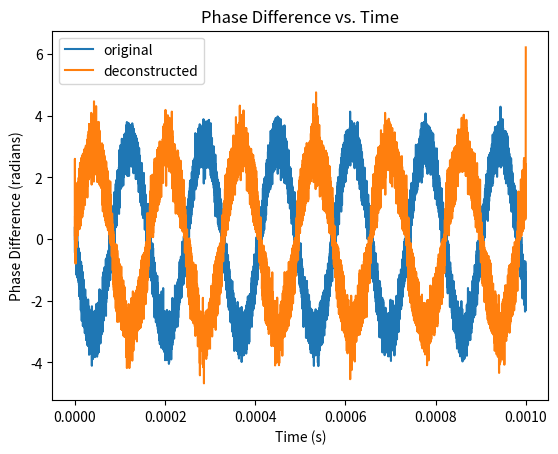

Here is the Python script that generated this plot:
from scipy.signal import butter, filtfilt
import numpy as np
import matplotlib.pyplot as plt
from scipy.fft import fft, fftfreq


# Function to create a bandpass Butterworth filter
def butter_bandpass(lowcut, highcut, fs, order=5):
    nyquist = 0.5 * fs
    low = lowcut / nyquist
    high = highcut / nyquist
    b, a = butter(order, [low, high], btype='band')
    return b, a


# Function to apply the bandpass filter to a signal
def bandpass_filter(data, lowcut, highcut, fs, order=5):
    b, a = butter_bandpass(lowcut, highcut, fs, order=order)
    y = filtfilt(b, a, data)
    return y

# Generate a sample signal for demonstration purposes
def generate_sample_signal(fs, duration):
    t = np.linspace(0, duration, int(fs * duration), endpoint=False)
    # Combine two sine waves (one at 40 MHz and another at 10 MHz)
    signal = np.sin(2 * np.pi * 40e6 * t) + 0.5 * np.sin(2 * np.pi * 10e6 * t)
    return t, signal


# Function to find the strongest frequency in a sampled signal
def find_strongest_frequency(signal, fs):
    # Compute the FFT of the signal
    N = len(signal)
    yf = fft(signal)
    xf = fftfreq(N, 1 / fs)[:N // 2]

    # Find the index of the peak in the FFT magnitude
    idx_peak = np.argmax(np.abs(yf[:N // 2]))
    strongest_freq = xf[idx_peak]

    return strongest_freq, np.abs(yf[idx_peak])

# # Parameters
# fs = 25e6  # Sampling frequency (25 MHz)
# duration = 1e-6  # Duration of the signal in seconds
#
# # Generate the sample signal
# t, signal = generate_sample_signal(fs, duration)
#
# # Find the strongest frequency
# strongest_freq, magnitude = find_strongest_frequency(signal, fs)
#
# # Print the strongest frequency and its magnitude
# print(f"The strongest frequency is {strongest_freq} Hz with a magnitude of {magnitude}")
#
# # Plot the signal and its FFT
# plt.figure(figsize=(12, 6))
#
# # Plot the time-domain signal
# plt.subplot(2, 1, 1)
# plt.plot(t, signal)
# plt.title('Time-Domain Signal')
# plt.xlabel('Time [s]')
# plt.ylabel('Amplitude')
#
# # Plot the frequency spectrum
# plt.subplot(2, 1, 2)
# N = len(signal)
# yf = fft(signal)
# xf = fftfreq(N, 1 / fs)[:N // 2]
# plt.plot(xf, 2.0 / N * np.abs(yf[:N // 2]))
# plt.title('Frequency Spectrum')
# plt.xlabel('Frequency [Hz]')
# plt.ylabel('Magnitude')
# plt.axvline(x=strongest_freq, color='r', linestyle='--', label=f'Strongest Frequency: {strongest_freq} Hz')
# plt.legend()
#
# plt.tight_layout()
# plt.show()


def complex_demodulate(signal, fs, fc):
    """
    Perform complex demodulation on a signal.

    Parameters:
    - signal: The input signal (real-valued)
    - fs: Sampling frequency
    - fc: Carrier frequency

    Returns:
    - demodulated_signal: The baseband complex signal
    """
    t = np.arange(len(signal)) / fs
    complex_exponential = np.exp(-1j * 2 * np.pi * fc * t)
    mixed_signal = signal * complex_exponential

    # Design a low-pass filter to remove high-frequency components
    nyquist_rate = fs / 2.0
    cutoff_freq = fc / 2.0 / nyquist_rate  # Half of the carrier frequency
    b, a = butter(5, cutoff_freq, btype='low')

    # Apply the filter
    demodulated_signal = filtfilt(b, a, mixed_signal)

    return demodulated_signal


def calculate_phase_difference(signal1, signal2, fs, fc):
    """
    Calculate the phase difference between two signals after complex demodulation.

    Parameters:
    - signal1: First input signal (real-valued)
    - signal2: Second input signal (real-valued)
    - fs: Sampling frequency
    - fc: Carrier frequency

    Returns:
    - phase_difference: The phase difference as a function of time (in radians)
    """
    demodulated_signal1 = complex_demodulate(signal1, fs, fc)
    demodulated_signal2 = complex_demodulate(signal2, fs, fc)

    phase1 = np.angle(demodulated_signal1)
    phase2 = np.angle(demodulated_signal2)

    # Unwrap the phase to prevent discontinuities
    unwrapped_phase1 = np.unwrap(phase1)
    unwrapped_phase2 = np.unwrap(phase2)

    # Calculate the phase difference
    phase_difference = unwrapped_phase1 - unwrapped_phase2

    return phase_difference


if __name__ == "__main__":
    # Example usage
    fs = 25e6  # Sampling frequency
    window_w = 2e6
    fc = 40e6 + 1e5*np.random.uniform(-1, 1)  # Carrier frequency
    t = np.arange(0, 1e-3, 1 / fs)
    driver = np.cos(2 * np.pi * fc * t)  # Example signal 1
    phase_modulation = np.pi * np.sin(6100 * 2 * np.pi * t) # this is the actual signal that is modulated
    noise_signal = np.random.normal(scale=np.sqrt(0.1), size=len(phase_modulation))
    phase_modulation = phase_modulation + noise_signal

    signal2 = np.cos(2 * np.pi * fc * t + phase_modulation)  # Example signal 2 with time-varying phase
    signal2 = signal2 + 10.5*np.cos(2*np.pi*fc*2*t + 81)

    noise = np.random.normal(scale=np.sqrt(0.1), size=len(signal2))
    signal2 = signal2 + noise

    fc1, ampl = find_strongest_frequency(driver, fs)
    print(fc1)

    filtered_signal = bandpass_filter(signal2, fc1 - window_w, fc1 + window_w, fs, order=6)

    phase_diff = calculate_phase_difference(driver, filtered_signal, fs, fc1)

    # Plotting the phase difference


    plt.plot(t, -phase_modulation)
    plt.plot(t, phase_diff)
    plt.xlabel('Time (s)')
    plt.ylabel('Phase Difference (radians)')
    plt.title('Phase Difference vs. Time')
    plt.legend(['original','deconstructed'])
    plt.show()
